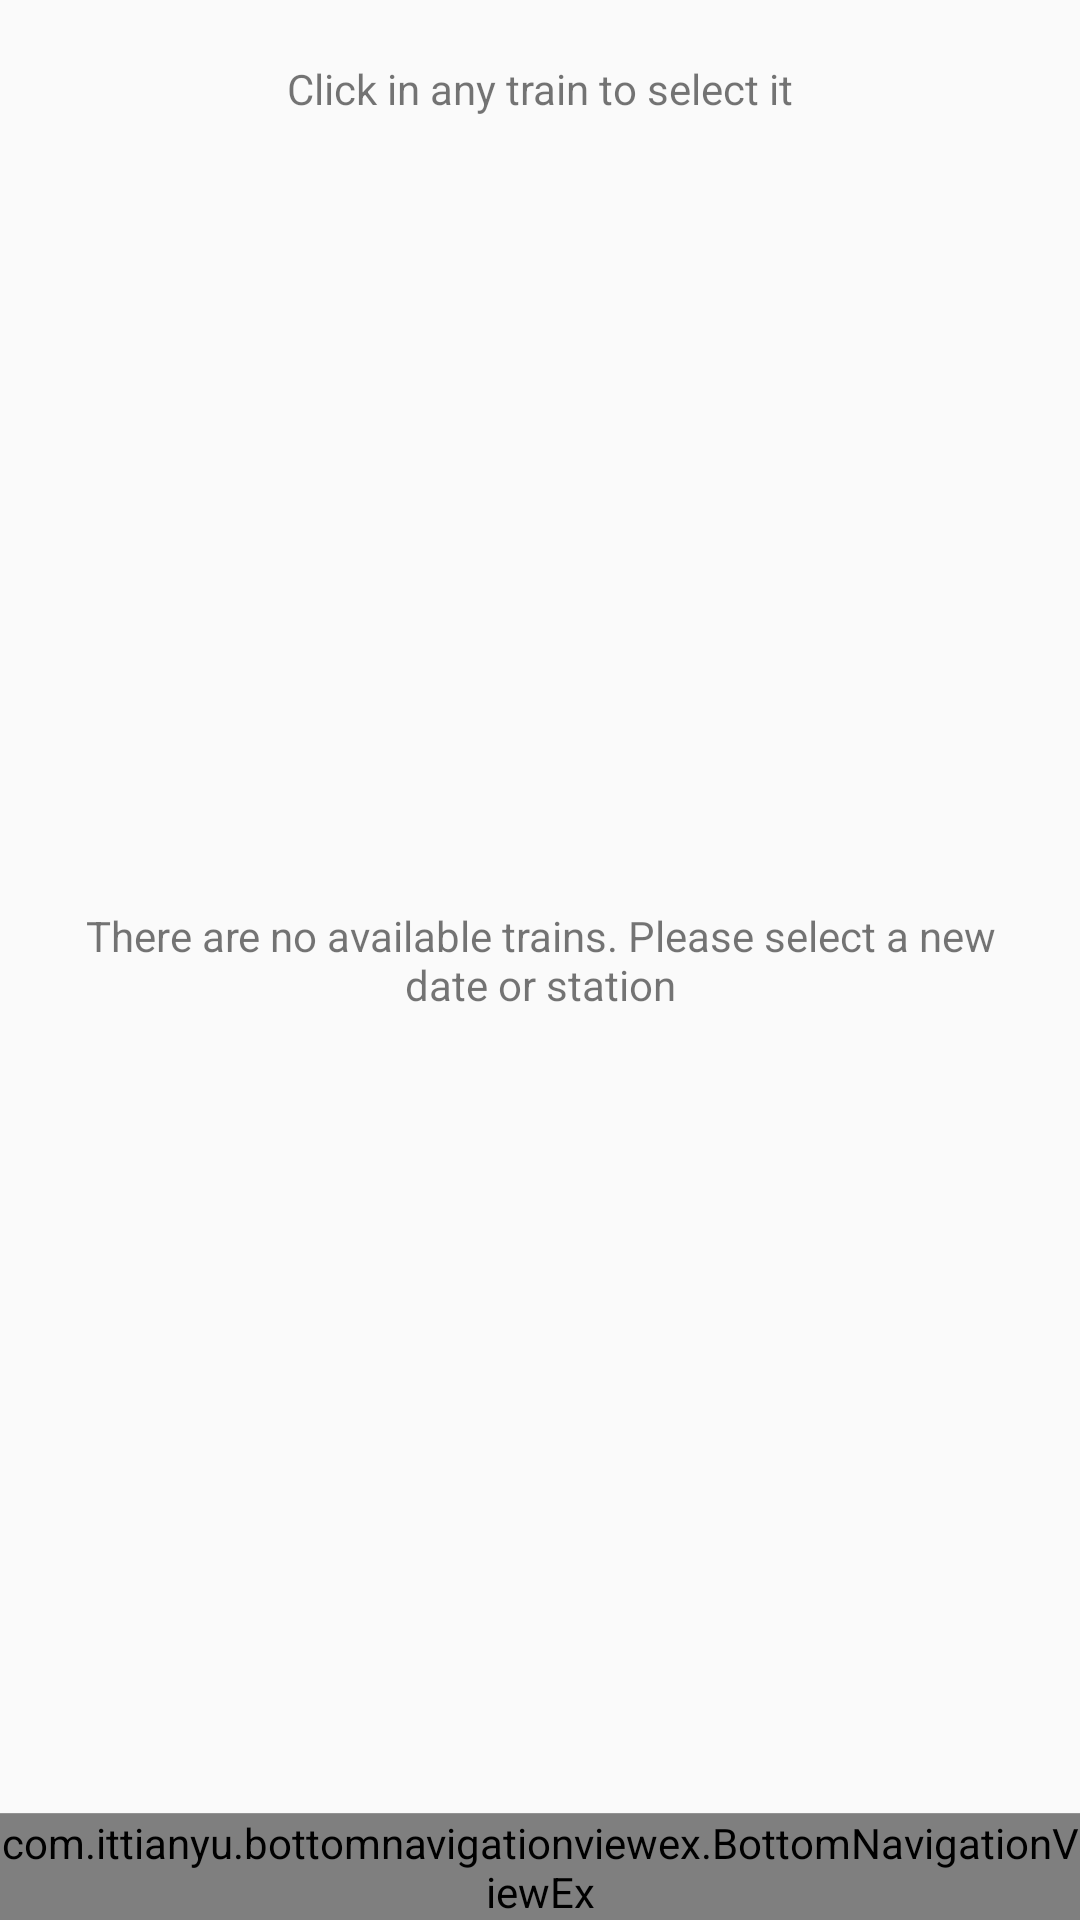

The Android layout XML behind this screen, and the referenced resources:
<!-- AndroidManifest.xml: activity theme AppTheme -->
<!-- res/layout/activity_timetable.xml -->
<?xml version="1.0" encoding="utf-8"?>
<android.support.design.widget.CoordinatorLayout xmlns:android="http://schemas.android.com/apk/res/android"
    xmlns:app="http://schemas.android.com/apk/res-auto"
    xmlns:tools="http://schemas.android.com/tools"
    android:layout_width="match_parent"
    android:layout_height="match_parent"
    android:fitsSystemWindows="true"
    tools:context="feup.cm.traintickets.activities.TimetableActivity">

    <TextView
        android:id="@+id/no_available_trains"
        android:layout_width="match_parent"
        android:layout_height="match_parent"
        android:layout_margin="@dimen/activity_horizontal_margin"
        android:gravity="center"
        android:text="@string/error_no_trains"/>

    <LinearLayout
        android:id="@+id/timetable_main_layout"
        android:layout_width="match_parent"
        android:layout_height="wrap_content"
        android:orientation="vertical">

    <ExpandableListView
        android:id="@+id/listViewTimetable"
        android:layout_width="match_parent"
        android:layout_height="match_parent"
        android:divider="@color/QRCodeWhite"
        android:dividerHeight="1dip"
        app:layout_constraintBottom_toBottomOf="parent"
        app:layout_constraintLeft_toLeftOf="parent"
        app:layout_constraintRight_toRightOf="parent"
        app:layout_constraintTop_toTopOf="parent" />

        <TextView
            android:id="@+id/forward_train_list"
            android:layout_width="wrap_content"
            android:layout_height="wrap_content"
            android:layout_margin="@dimen/activity_content_padding"
            android:layout_gravity="center_horizontal"
            android:text="@string/display_select_train_tip"/>

    </LinearLayout>

    <include layout="@layout/nav_bottom" />

</android.support.design.widget.CoordinatorLayout>
<!-- res/layout/nav_bottom.xml (included above) -->
<?xml version="1.0" encoding="utf-8"?>
<LinearLayout
    xmlns:android="http://schemas.android.com/apk/res/android"
    xmlns:app="http://schemas.android.com/apk/res-auto"
    android:orientation="vertical"
    android:layout_width="match_parent"
    android:layout_height="wrap_content"
    android:layout_alignParentBottom="true"
    android:layout_gravity="bottom">

    <View android:layout_width="match_parent"
        android:layout_height="1px"
        android:background="@color/colorGrayMedium"/>

    <com.ittianyu.bottomnavigationviewex.BottomNavigationViewEx
        android:id="@+id/nav_bottom"
        android:layout_width="match_parent"
        android:layout_height="wrap_content"
        android:background="@android:color/white"
        app:menu="@menu/menu_bottom" />

</LinearLayout>
<!-- resources referenced by this layout -->
<resources>
  <color name="QRCodeWhite">#ffffff</color>
  <color name="colorGrayMedium">#69000000</color>
  <dimen name="activity_content_padding">20dp</dimen>
  <dimen name="activity_horizontal_margin">16dp</dimen>
  <string name="display_select_train_tip">Click in any train to select it</string>
  <string name="error_no_trains">There are no available trains. Please select a new date or station</string>
  <style name="AppTheme" parent="Theme.AppCompat.Light.DarkActionBar">
          
          <item name="colorPrimary">@color/colorPrimary</item>
          <item name="colorPrimaryDark">@color/colorPrimaryDark</item>
          <item name="colorAccent">@color/colorAccent</item>
          
          <item name="colorControlNormal">#c5c5c5</item>
          
          <item name="android:statusBarColor" tools:targetApi="21">@android:color/transparent</item>
          <item name="android:windowDrawsSystemBarBackgrounds" tools:targetApi="21">true</item>
          
          <item name="android:windowContentTransitions" tools:targetApi="21">true</item>
          <item name="android:windowEnterTransition" tools:targetApi="21">@transition/explode</item>
          <item name="android:windowExitTransition" tools:targetApi="21">@transition/explode</item>
          
          <item name="android:windowSharedElementEnterTransition" tools:targetApi="21">
              @transition/slide_changebounds_interpolators
          </item>
          <item name="android:windowSharedElementExitTransition" tools:targetApi="21">
              @transition/slide_changebounds_interpolators
          </item>
      </style>
  <color name="colorPrimary">#2196F3</color>
  <color name="colorPrimaryDark">#1976D2</color>
  <color name="colorAccent">#009688</color>
</resources>
